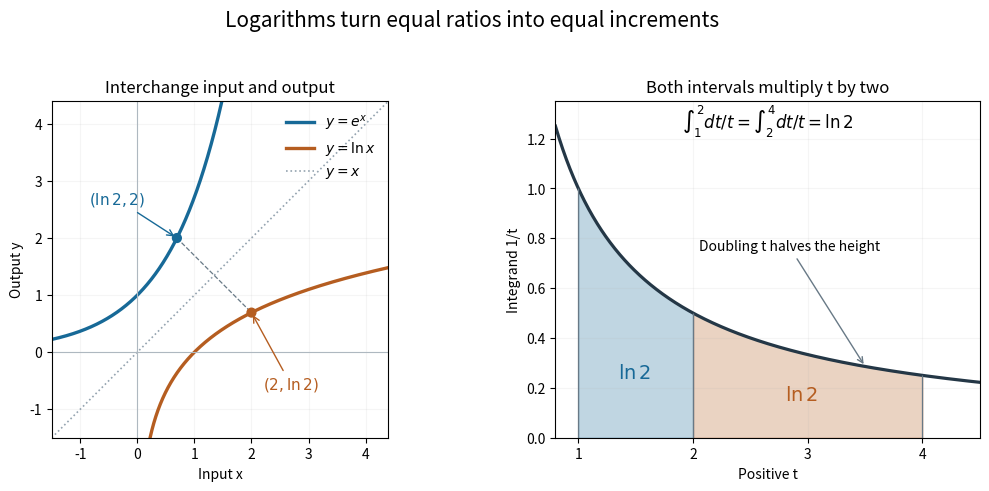

Write the Python code that produced this figure. (Note: this script raises an exception after producing the figure.)
"""Inverse graphs and equal logarithmic areas for equal multiplicative intervals."""

from pathlib import Path

import matplotlib
matplotlib.use("Agg")
import matplotlib.pyplot as plt
import numpy as np


def main():
    parameter=np.linspace(-1.5, np.log(4.4), 701)
    ln2=np.log(2)
    t1=np.linspace(1, 2, 10001)
    t2=np.linspace(2, 4, 10001)
    assert abs(np.trapezoid(1/t1,t1)-ln2) < 1e-9
    assert abs(np.trapezoid(1/t2,t2)-ln2) < 1e-9
    assert np.isclose(np.exp(ln2),2)
    blue, orange = "#176997", "#b55d20"
    fig, axes=plt.subplots(1,2,figsize=(10.8,5.1),dpi=120)
    ax=axes[0]
    ax.plot(parameter,np.exp(parameter),color=blue,lw=2.4,label=r"$y=e^x$")
    ax.plot(np.exp(parameter),parameter,color=orange,lw=2.4,label=r"$y=\ln x$")
    ax.plot([-1.5,4.4],[-1.5,4.4],color="#94a3af",ls=":",lw=1.2,label=r"$y=x$")
    ax.axhline(0,color="#aeb8c0",lw=.8); ax.axvline(0,color="#aeb8c0",lw=.8)
    ax.scatter([ln2,2],[2,ln2],color=[blue,orange],s=40,zorder=4)
    ax.plot([ln2,2],[2,ln2],color="#687986",ls="--",lw=.9)
    ax.annotate(r"$(\ln2,2)$",(ln2,2),xytext=(-.85,2.6),fontsize=11,color=blue,
                arrowprops={"arrowstyle":"->","color":blue})
    ax.annotate(r"$(2,\ln2)$",(2,ln2),xytext=(2.2,-.65),fontsize=11,color=orange,
                arrowprops={"arrowstyle":"->","color":orange})
    ax.set(xlim=(-1.5,4.4),ylim=(-1.5,4.4),xlabel="Input x",ylabel="Output y")
    ax.set_aspect("equal")
    ax.set_title("Interchange input and output",fontsize=12)
    ax.legend(loc="upper right",frameon=False,fontsize=10)
    ax.grid(alpha=.12)
    ax=axes[1]
    t=np.linspace(.8,4.5,701)
    ax.plot(t,1/t,color="#243746",lw=2.3,label=r"$1/t$")
    ax.fill_between(t1,0,1/t1,color=blue,alpha=.27)
    ax.fill_between(t2,0,1/t2,color=orange,alpha=.27)
    for endpoint in [1,2,4]: ax.vlines(endpoint,0,1/endpoint,color="#687986",lw=.9)
    ax.text(1.49,.24,r"$\ln2$",ha="center",fontsize=14,color=blue)
    ax.text(2.95,.15,r"$\ln2$",ha="center",fontsize=14,color=orange)
    ax.annotate("Doubling t halves the height",(3.5,1/3.5),xytext=(2.05,.75),fontsize=10,
                arrowprops={"arrowstyle":"->","color":"#687986"})
    ax.set(xlim=(.8,4.5),ylim=(0,1.35),xlabel="Positive t",ylabel="Integrand 1/t")
    ax.set_xticks([1,2,3,4])
    ax.set_title("Both intervals multiply t by two",fontsize=12)
    ax.text(.5,.92,r"$\int_1^2dt/t=\int_2^4dt/t=\ln2$",transform=ax.transAxes,
            ha="center",fontsize=12)
    ax.grid(alpha=.12)
    fig.suptitle("Logarithms turn equal ratios into equal increments",fontsize=15)
    fig.subplots_adjust(left=.07,right=.97,bottom=.14,top=.80,wspace=.29)
    fig.savefig(Path.cwd()/Path(__file__).with_suffix(".png").name,facecolor="white")
    plt.close(fig)


if __name__=="__main__":
    main()
